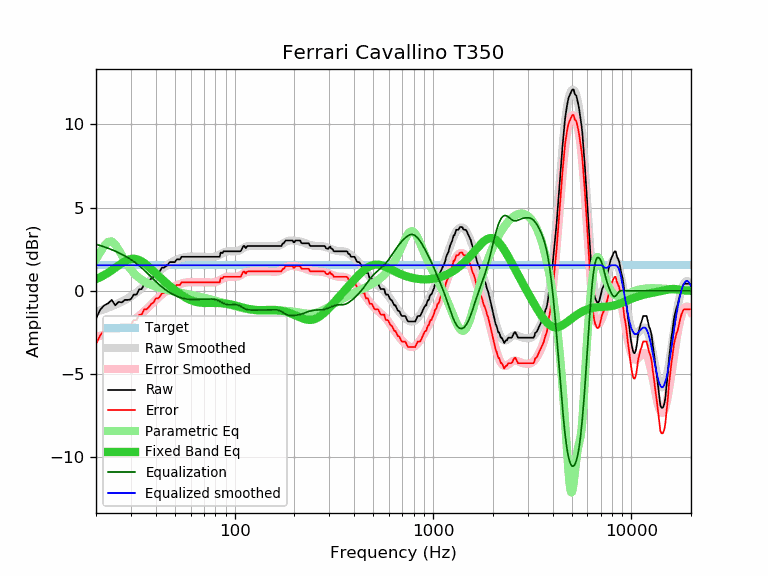

Data behind this chart, as committed beside it:
frequency, raw, error, smoothed, error_smoothed, equalization, parametric_eq, equalized_raw, equalized_smoothed, target
20, -1.69, -3.22, -1.26, -2.79, 2.79, 0.70, 1.10, 1.53, 1.53
21, -1.14, -2.67, -1.18, -2.71, 2.71, 0.81, 1.57, 1.53, 1.53
22, -0.88, -2.41, -1.10, -2.63, 2.63, 0.94, 1.76, 1.53, 1.53
23, -0.76, -2.29, -1.02, -2.55, 2.55, 1.08, 1.79, 1.53, 1.53
24, -0.55, -2.08, -0.93, -2.47, 2.47, 1.23, 1.92, 1.53, 1.53
25, -0.88, -2.41, -0.84, -2.38, 2.38, 1.38, 1.50, 1.53, 1.53
26, -0.67, -2.20, -0.75, -2.28, 2.28, 1.52, 1.61, 1.53, 1.53
27, -0.70, -2.23, -0.66, -2.19, 2.19, 1.66, 1.49, 1.53, 1.53
28, -0.55, -2.08, -0.56, -2.09, 2.09, 1.77, 1.54, 1.53, 1.53
29, -0.55, -2.08, -0.45, -1.98, 1.98, 1.86, 1.43, 1.53, 1.53
30, -0.51, -2.04, -0.34, -1.87, 1.87, 1.91, 1.36, 1.53, 1.53
31, -0.23, -1.76, -0.23, -1.76, 1.76, 1.92, 1.53, 1.53, 1.53
32, -0.23, -1.76, -0.10, -1.64, 1.64, 1.90, 1.41, 1.53, 1.53
33, 0.08, -1.45, 0.03, -1.51, 1.51, 1.84, 1.59, 1.53, 1.53
34, 0.10, -1.43, 0.16, -1.37, 1.37, 1.76, 1.47, 1.53, 1.53
35, 0.41, -1.12, 0.30, -1.24, 1.24, 1.66, 1.65, 1.53, 1.53
36, 0.42, -1.11, 0.44, -1.10, 1.10, 1.55, 1.52, 1.53, 1.53
37, 0.56, -0.97, 0.57, -0.96, 0.96, 1.42, 1.52, 1.53, 1.53
38, 0.75, -0.78, 0.71, -0.82, 0.82, 1.30, 1.57, 1.53, 1.53
39, 0.83, -0.70, 0.85, -0.69, 0.69, 1.17, 1.52, 1.53, 1.53
40, 1.07, -0.46, 0.97, -0.56, 0.56, 1.04, 1.63, 1.53, 1.53
41, 1.07, -0.46, 1.09, -0.44, 0.44, 0.92, 1.51, 1.53, 1.53
42, 1.18, -0.35, 1.21, -0.33, 0.33, 0.81, 1.51, 1.53, 1.53
43, 1.39, -0.14, 1.31, -0.22, 0.22, 0.69, 1.61, 1.53, 1.53
44, 1.39, -0.14, 1.40, -0.13, 0.13, 0.59, 1.52, 1.53, 1.53
45, 1.47, -0.06, 1.49, -0.04, 0.04, 0.48, 1.51, 1.53, 1.53
46, 1.56, 0.03, 1.57, 0.04, -0.04, 0.39, 1.52, 1.53, 1.53
47, 1.72, 0.19, 1.64, 0.11, -0.11, 0.29, 1.61, 1.53, 1.53
48, 1.72, 0.19, 1.70, 0.17, -0.17, 0.20, 1.55, 1.53, 1.53
49, 1.72, 0.19, 1.76, 0.23, -0.23, 0.12, 1.49, 1.53, 1.53
50, 1.72, 0.19, 1.81, 0.28, -0.28, 0.03, 1.44, 1.53, 1.53
51, 1.88, 0.35, 1.86, 0.33, -0.33, -0.05, 1.55, 1.53, 1.53
52, 1.88, 0.35, 1.90, 0.37, -0.37, -0.12, 1.51, 1.53, 1.53
53, 1.88, 0.35, 1.94, 0.41, -0.41, -0.19, 1.48, 1.53, 1.53
54, 2.04, 0.51, 1.97, 0.44, -0.44, -0.26, 1.61, 1.53, 1.53
55, 2.04, 0.51, 1.99, 0.46, -0.46, -0.32, 1.58, 1.53, 1.53
56, 2.04, 0.51, 2.01, 0.48, -0.48, -0.38, 1.56, 1.53, 1.53
57, 2.04, 0.51, 2.03, 0.50, -0.50, -0.43, 1.54, 1.53, 1.53
58, 2.04, 0.51, 2.04, 0.51, -0.51, -0.48, 1.53, 1.53, 1.53
59, 2.04, 0.51, 2.05, 0.52, -0.52, -0.52, 1.53, 1.53, 1.53
60, 2.04, 0.51, 2.05, 0.52, -0.52, -0.56, 1.52, 1.53, 1.53
61, 2.04, 0.51, 2.05, 0.52, -0.52, -0.60, 1.52, 1.53, 1.53
62, 2.04, 0.51, 2.05, 0.52, -0.52, -0.63, 1.52, 1.53, 1.53
63, 2.04, 0.51, 2.05, 0.52, -0.52, -0.65, 1.52, 1.53, 1.53
64, 2.04, 0.51, 2.05, 0.52, -0.52, -0.67, 1.52, 1.53, 1.53
65, 2.04, 0.51, 2.05, 0.52, -0.52, -0.69, 1.53, 1.53, 1.53
66, 2.04, 0.51, 2.05, 0.51, -0.51, -0.70, 1.53, 1.53, 1.53
67, 2.04, 0.51, 2.04, 0.51, -0.51, -0.71, 1.53, 1.53, 1.53
68, 2.04, 0.51, 2.04, 0.51, -0.51, -0.72, 1.53, 1.53, 1.53
69, 2.04, 0.51, 2.04, 0.51, -0.51, -0.73, 1.53, 1.53, 1.53
70, 2.04, 0.51, 2.04, 0.51, -0.51, -0.73, 1.53, 1.53, 1.53
71, 2.04, 0.51, 2.04, 0.50, -0.50, -0.73, 1.54, 1.53, 1.53
72, 2.04, 0.51, 2.03, 0.50, -0.50, -0.73, 1.54, 1.53, 1.53
73, 2.04, 0.51, 2.03, 0.50, -0.50, -0.73, 1.54, 1.53, 1.53
74, 2.04, 0.51, 2.03, 0.50, -0.50, -0.73, 1.54, 1.53, 1.53
75, 2.04, 0.51, 2.03, 0.49, -0.49, -0.73, 1.55, 1.53, 1.53
76, 2.04, 0.51, 2.03, 0.49, -0.49, -0.73, 1.55, 1.53, 1.53
77, 2.04, 0.51, 2.03, 0.50, -0.50, -0.73, 1.54, 1.53, 1.53
78, 2.04, 0.51, 2.03, 0.50, -0.50, -0.73, 1.54, 1.53, 1.53
79, 2.04, 0.51, 2.04, 0.51, -0.51, -0.73, 1.53, 1.53, 1.53
... 553 more rows
